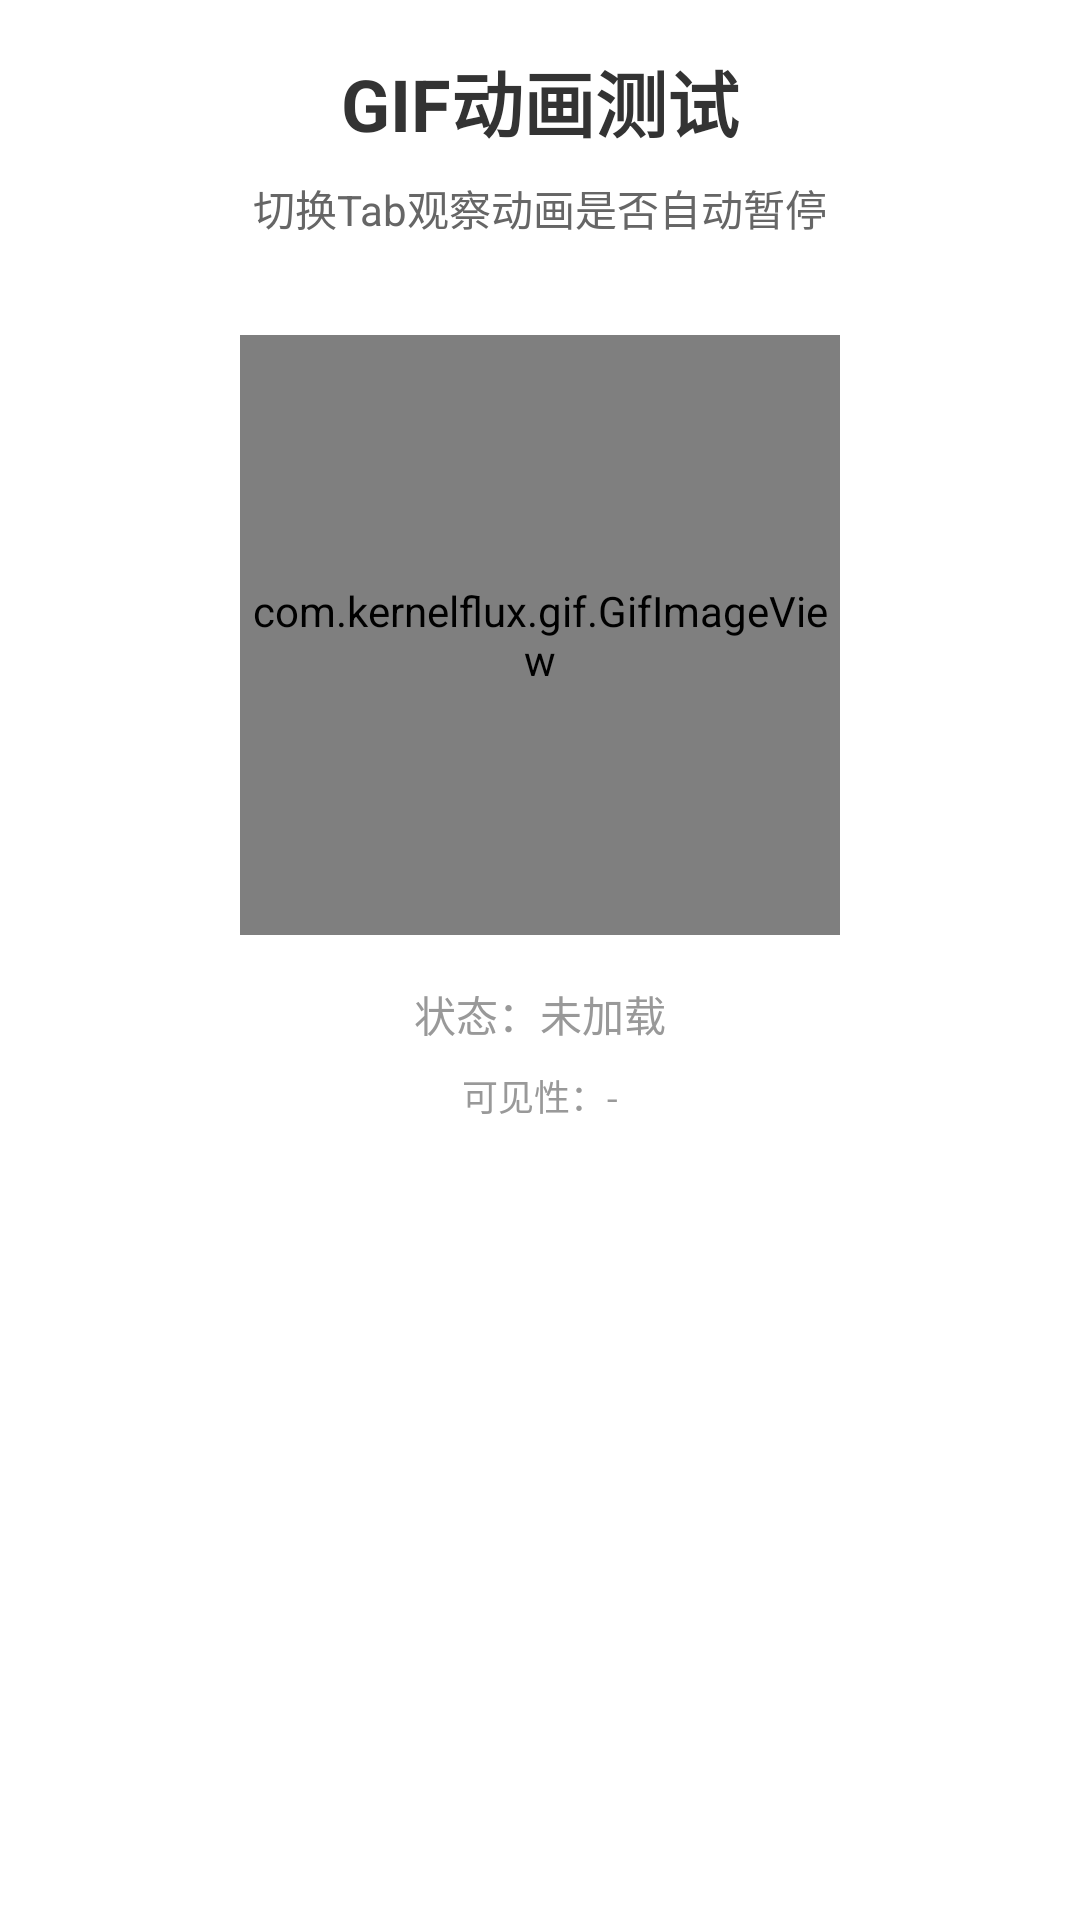

Layout XML and referenced resources for this Android screen:
<!-- AndroidManifest.xml: application theme BaseAppTheme -->
<!-- res/layout/fragment_gif_test.xml -->
<?xml version="1.0" encoding="utf-8"?>
<androidx.constraintlayout.widget.ConstraintLayout xmlns:android="http://schemas.android.com/apk/res/android"
    xmlns:app="http://schemas.android.com/apk/res-auto"
    xmlns:tools="http://schemas.android.com/tools"
    android:layout_width="match_parent"
    android:layout_height="match_parent"
    android:padding="16dp">

    <TextView
        android:id="@+id/tv_title"
        android:layout_width="wrap_content"
        android:layout_height="wrap_content"
        android:text="GIF动画测试"
        android:textColor="#333333"
        android:textSize="24sp"
        android:textStyle="bold"
        app:layout_constraintEnd_toEndOf="parent"
        app:layout_constraintStart_toStartOf="parent"
        app:layout_constraintTop_toTopOf="parent"
        tools:ignore="HardcodedText" />

    <TextView
        android:id="@+id/tv_info"
        android:layout_width="wrap_content"
        android:layout_height="wrap_content"
        android:layout_marginTop="8dp"
        android:text="切换Tab观察动画是否自动暂停"
        android:textColor="#666666"
        android:textSize="14sp"
        app:layout_constraintEnd_toEndOf="parent"
        app:layout_constraintStart_toStartOf="parent"
        app:layout_constraintTop_toBottomOf="@id/tv_title"
        tools:ignore="HardcodedText" />

    <com.kernelflux.gif.GifImageView
        android:id="@+id/gif_image_view"
        android:layout_width="200dp"
        android:layout_height="200dp"
        android:layout_marginTop="32dp"
        app:layout_constraintEnd_toEndOf="parent"
        app:layout_constraintStart_toStartOf="parent"
        app:layout_constraintTop_toBottomOf="@id/tv_info" />

    <TextView
        android:id="@+id/tv_status"
        android:layout_width="wrap_content"
        android:layout_height="wrap_content"
        android:layout_marginTop="16dp"
        android:text="状态：未加载"
        android:textColor="#999999"
        android:textSize="14sp"
        app:layout_constraintEnd_toEndOf="parent"
        app:layout_constraintStart_toStartOf="parent"
        app:layout_constraintTop_toBottomOf="@id/gif_image_view"
        tools:ignore="HardcodedText" />

    <TextView
        android:id="@+id/tv_visibility"
        android:layout_width="wrap_content"
        android:layout_height="wrap_content"
        android:layout_marginTop="8dp"
        android:text="可见性：-"
        android:textColor="#999999"
        android:textSize="12sp"
        app:layout_constraintEnd_toEndOf="parent"
        app:layout_constraintStart_toStartOf="parent"
        app:layout_constraintTop_toBottomOf="@id/tv_status"
        tools:ignore="HardcodedText" />

</androidx.constraintlayout.widget.ConstraintLayout>
<!-- resources referenced by this layout -->
<resources>
  <style name="BaseAppTheme" parent="Theme.MaterialComponents.Light.NoActionBar" />
</resources>
